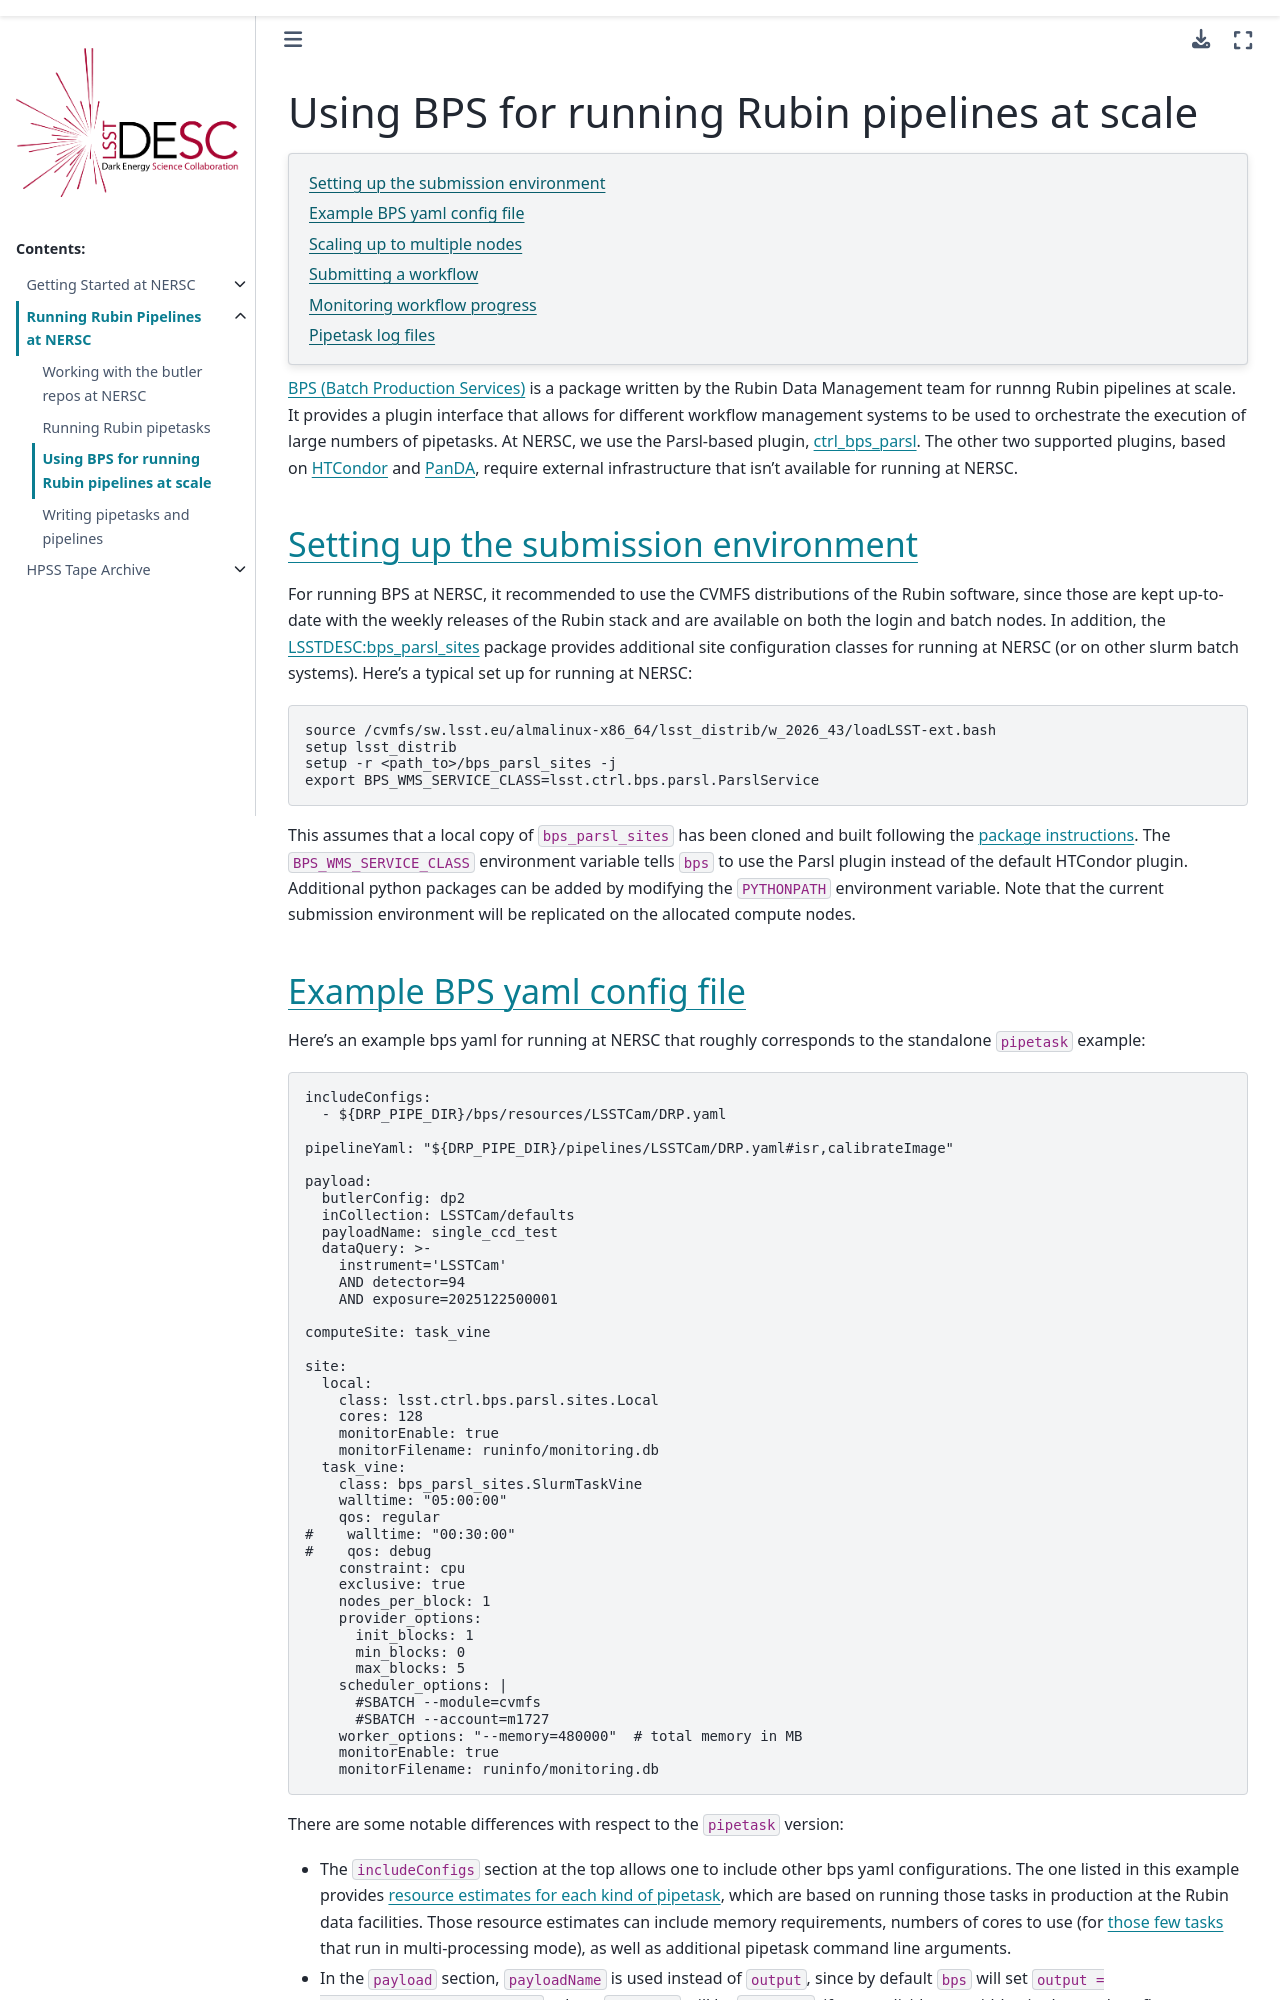

repository: LSSTDESC/nersc · page: rubin_pipelines/BPS_for_running_at_scale.html · generator: sphinx

Using BPS for running Rubin pipelines at scale
==============================================

.. contents::
   :local:
   :depth: 1

`BPS (Batch Production Services)
<https://pipelines.lsst.io/modules/lsst.ctrl.bps/quickstart.html>`_ is
a package written by the Rubin Data Management team for runnng Rubin
pipelines at scale.  It provides a plugin interface that allows for
different workflow management systems to be used to orchestrate the
execution of large numbers of pipetasks.  At NERSC, we use the
Parsl-based plugin, `ctrl_bps_parsl
<https://github.com/lsst/ctrl_bps_parsl>`_.  The other two supported
plugins, based on `HTCondor
<https://github.com/lsst/ctrl_bps_htcondor>`_ and `PanDA
<https://github.com/lsst/ctrl_bps_panda>`_, require external
infrastructure that isn't available for running at NERSC.

.. _submission_environment:

Setting up the submission environment
-------------------------------------

For running BPS at NERSC, it recommended to use the CVMFS
distributions of the Rubin software, since those are kept up-to-date
with the weekly releases of the Rubin stack and are available on both
the login and batch nodes.  In addition, the `LSSTDESC:bps_parsl_sites
<https://github.com/LSSTDESC/bps_parsl_sites>`_ package provides
additional site configuration classes for running at NERSC (or on
other slurm batch systems).  Here's a typical set up for running at
NERSC:

.. code-block:: bash

   source /cvmfs/sw.lsst.eu/almalinux-x86_64/lsst_distrib/w_2026_43/loadLSST-ext.bash
   setup lsst_distrib
   setup -r <path_to>/bps_parsl_sites -j
   export BPS_WMS_SERVICE_CLASS=lsst.ctrl.bps.parsl.ParslService

This assumes that a local copy of ``bps_parsl_sites`` has been cloned
and built following the `package instructions
<https://github.com/LSSTDESC/bps_parsl_sites/blob/main/doc/usage.rst>`_.
The ``BPS_WMS_SERVICE_CLASS`` environment variable tells ``bps`` to
use the Parsl plugin instead of the default HTCondor plugin.
Additional python packages can be added by modifying the
``PYTHONPATH`` environment variable.  Note that the current submission
environment will be replicated on the allocated compute nodes.

.. _example_bps_yaml_format:
